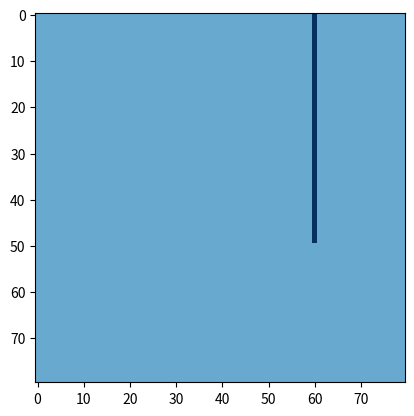

Generate this figure with matplotlib:
import time
from matplotlib import pyplot as plt
import numpy as np


def live_update_demo(blit = False):
    occupancy_grid = np.full((80,80), 0.5)
    
    fig = plt.figure()
    ax1 = fig.add_subplot(1, 1, 1)
    

    img = ax1.imshow(occupancy_grid, vmin=-1, vmax=1, interpolation="None", cmap="RdBu")


    fig.canvas.draw()   # note that the first draw comes before setting data 


    if blit:
        # cache the background
        axbackground = fig.canvas.copy_from_bbox(ax1.bbox)

    plt.show(block=False)


    t_start = time.time()
    k=0.

    for i in np.arange(1000):
        occupancy_grid[int(i/20)][60] = 1
        img.set_data(occupancy_grid)
        
        
        #print tx
        k+=0.11
        if blit:
            # restore background
            fig.canvas.restore_region(axbackground)
            

            # redraw just the points
            ax1.draw_artist(img)
            

            # fill in the axes rectangle
            fig.canvas.blit(ax1.bbox)
            

            # [redacted]
            # it is mentionned that blit causes strong memory leakage. 
            # however, I did not observe that.

        else:
            # redraw everything
            fig.canvas.draw()

        fig.canvas.flush_events()
        #alternatively you could use
        #plt.pause(0.000000000001) 
        # however plt.pause calls canvas.draw(), as can be read here:
        #http://bastibe.de/2013-05-30-speeding-up-matplotlib.html


live_update_demo(True)   # 175 fps
#live_update_demo(False) # 28 fps